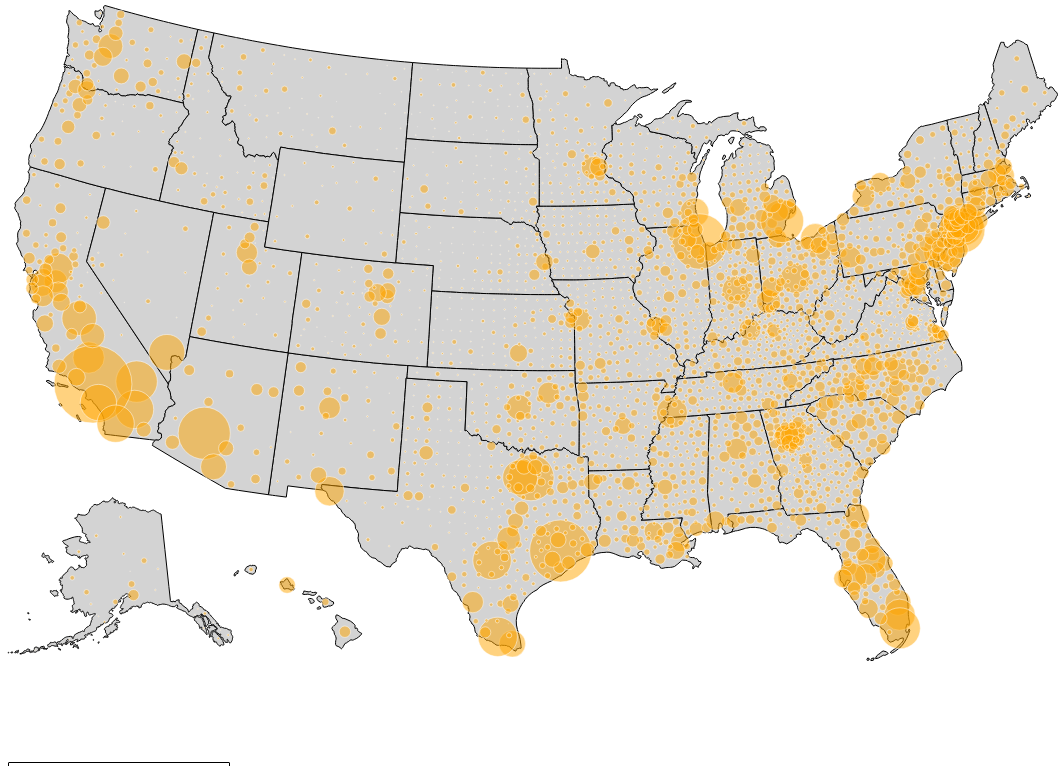
D3 v6 page, settled after 480 driven frames (8 s of simulated time); the page loaded 1 data file(s).


    // console.log({ d3 })
    // console.log({ topojson })

    // //https://developer.mozilla.org/en-US/docs/Web/JavaScript/Reference/Global_Objects/Promise
    // Promise.all([ //waits for all the data to load, then when loaded will return it all in one array called res
    //     d3.json('poverty_chart.json'),
    // ])
    //     .then(ready)
    //     .catch((err) => {
    //         console.log(err);
    //     });
    d3.json("bubble.json").then(function(data) {
        console.log("loaded")
        // console.log(data)
    

    // function ready(res) {
    //     console.log(res[0])
    //     let raw = res[0]

        let counties = topojson.feature(data, data.objects.county)
        let states = topojson.feature(data, data.objects.state)
        // console.log(counties)

        let width = 1050;
        let height = 750;
        let margin = {top: 50, right:10, bottom:0, left:20};

        // console.log(counties, states)

        let svg = d3.select("body").select("svg")
        

        let projection = d3.geoIdentity()
            .fitSize([width, height], states)
            .reflectY(true)

        //path function
        let path = d3.geoPath(projection)

        svg.append("g")
            .attr("class", "states")
            .selectAll("path")
            .data(states.features)
            .join("path")
            .attr("d", path)
            .style("fill", "lightgrey")
            .style("stroke", "black")
            
        let circles = svg.append("g")
            .selectAll(".circles")
            .data(counties.features.filter(d => d.geometry !=null).sort((a, b) => d3.descending(a.properties.pop_18_in_poverty,b.properties.GEOID)))
            .join("circle")
            .attr("class", function(d){ return "circles p-" + d.properties.GEOID})
            .attr("fill", "orange")
            .attr("stroke", "white")
            .attr("stroke-width", 0.5)
            .style("fill-opacity", .5)
            .attr("transform", d=> `translate(${projection([d.geometry.coordinates[0], d.geometry.coordinates[1]])})`)
            .attr("r", d=> Math.sqrt(d.properties.pop_18_in_poverty/300))

        let popup = d3.select(".pop-up");

        circles.on("mouseover", (event,d)=> {
            // console.log(event)
            // console.log(d)
            
            circles
                .style("stroke", "white")
                .style("stroke-width", .5)
                .style("fill", "orange")
                .style("fill-opacity", .5)

            svg.select(".p-" + d.properties.GEOID)
                .style ("stroke", "black")
                .style("stroke-width", 2)
                .style("fill", "yellow")
                .style("fill-opacity", 1)
                .raise()

            var lang1 = d.properties.Geo_QName
            
            // lang1.attr("class", "red")

            let lang = "In " + lang1 + ", " + d.properties.pop_18_in_poverty + " children live in poverty."
            console.log({lang})

            popup
                .style("opacity", 0.85)
                .style("left", (event.x) +"px")
                .style("top", (event.y) + "px")
                .html(lang)

        })


        // let innerlines = topojson.mesh(raw, raw.objects.state, function (a, b) {
        //     return a != b;
        // });

        // svg
        //     .selectAll(".counties")
        //     .data(bubbles.features)
        //     .join("path")
        //     .attr("d", path)
        //     .style("fill", "none")
        //     .style("stroke", "#333")
        //     .style("stroke-width", .2)

        // svg
        //     .selectAll(".states")
        //     .data(state.features)
        //     .join("path")
        //     .attr("d", path)
        //     .style("fill", "grey")
        //     .style("stroke", "red")
        //     .style("stroke-width", "1")


        // let states = svg
        //     .append("path")
        //     .attr("d", path(innerlines))
        //     .style("fill", "none")
        //     .style("stroke", "#333")
        //     .style("stroke-width", 1)
        //     .style("pointer-events", "none")

            
        // let counties = svg
        //     .selectAll(".counties")
        //     .data(bubbles.features)
        //     .join("circle")
        //     .attr("r", 5)
        //     .attr("cx", d => {
        //         return path.centroid(d)[0]
        //     })
        //     .attr("cy", d => {
        //         return path.centroid(d)[1]
        //     })
        //     .style("fill", "red")
        //     .style("stroke", "#ccc")
        //     .style("stroke-width", .2)

    })










### data: bubble.json
{
 "type": "Topology",
 "arcs": [
  [
   [
    44929,
    18529
   ],
   [
    33,
    23
   ],
   [
    33,
    -35
   ],
   [
    13,
    -87
   ],
   [
    -61,
    7
   ],
   [
    -18,
    92
   ]
  ],
  [
   [
    41366,
    20058
   ],
   [
    77,
    16
   ],
   [
    317,
    62
   ],
   [
    108,
    21
   ],
   [
    109,
    22
   ],
   [
    78,
    15
   ],
   [
    313,
    62
   ],
   [
    35,
    7
   ],
   "... 20 more items"
  ],
  [
   [
    44729,
    20766
   ],
   [
    109,
    -438
   ],
   [
    0,
    0
   ],
   [
    27,
    -103
   ],
   [
    17,
    -63
   ],
   [
    34,
    -132
   ],
   [
    104,
    -397
   ],
   [
    65,
    -247
   ],
   "... 8 more items"
  ],
  [
   [
    45741,
    19293
   ],
   [
    0,
    -171
   ],
   [
    -12,
    -20
   ],
   [
    -13,
    -126
   ],
   [
    -8,
    -124
   ],
   [
    -6,
    -47
   ],
   [
    -27,
    -99
   ]
  ],
  [
   [
    45675,
    18706
   ],
   [
    -346,
    -126
   ],
   [
    -31,
    -66
   ]
  ],
  [
   [
    45298,
    18514
   ],
   [
    -54,
    15
   ],
   [
    -58,
    -12
   ],
   [
    -57,
    -86
   ],
   [
    -30,
    -9
   ],
   [
    -20,
    73
   ],
   [
    22,
    92
   ],
   [
    -7,
    27
   ],
   "... 131 more items"
  ],
  [
   [
    43772,
    19091
   ],
   [
    -12,
    49
   ],
   [
    36,
    50
   ],
   [
    5,
    7
   ],
   [
    24,
    6
   ],
   [
    4,
    38
   ],
   [
    -2,
    12
   ],
   [
    -8,
    50
   ],
   "... 1 more items"
  ],
  [
   [
    43818,
    19311
   ],
   [
    44,
    72
   ],
   [
    51,
    85
   ],
   [
    -104,
    75
   ],
   [
    -42,
    31
   ],
   [
    -58,
    -95
   ]
  ],
  "... 200 more items"
 ],
 "transform": {
  "scale": [
   91.42,
   85.19
  ],
  "translate": [
   -2385247.0,
   -1338125.0
  ]
 },
 "objects": {
  "state": {
   "type": "GeometryCollection",
   "geometries": [
    "{... 3 keys}",
    "{... 3 keys}",
    "{... 3 keys}",
    "{... 3 keys}",
    "{... 3 keys}",
    "{... 3 keys}",
    "{... 3 keys}",
    "{... 2 keys}",
    "... 44 more items"
   ]
  },
  "county": {
   "type": "GeometryCollection",
   "geometries": [
    "{... 2 keys}",
    "{... 2 keys}",
    "{... 2 keys}",
    "{... 2 keys}",
    "{... 2 keys}",
    "{... 3 keys}",
    "{... 3 keys}",
    "{... 3 keys}",
    "... 3,225 more items"
   ]
  },
  "pop_18_poverty": {
   "type": "GeometryCollection",
   "geometries": [
    "{... 2 keys}",
    "{... 2 keys}",
    "{... 2 keys}",
    "{... 2 keys}",
    "{... 2 keys}",
    "{... 2 keys}",
    "{... 2 keys}",
    "{... 2 keys}",
    "... 3,212 more items"
   ]
  }
 }
}